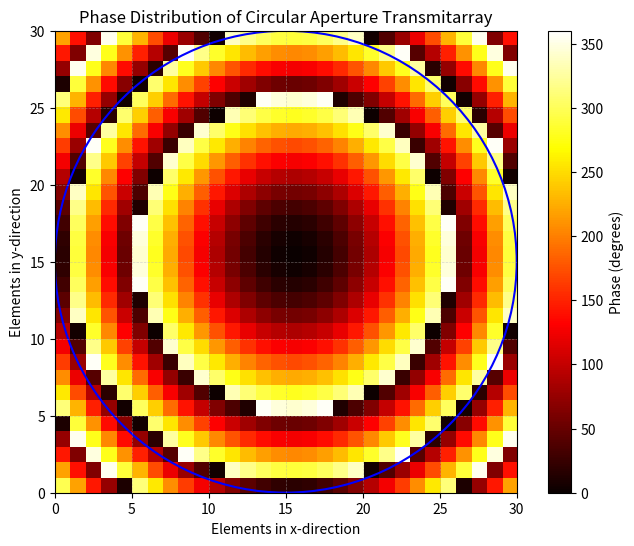

Python code for this plot:
import numpy as np
import matplotlib.pyplot as plt

# Define parameters
size = 30  # 30x30 elements
wavelength = 2.1  # Half-wavelength periodicity
k = 2 * np.pi / wavelength  # Wave number
# P = wavelength/2
P = 0.993
source_x, source_y, z_feed = 15, 15, 30*0.8  # Feed at (15,15,50)
psi_0 = 0  # Phase offset

# Grid setup
x_vals = np.linspace(0, size - 1, size)
y_vals = np.linspace(0, size - 1, size)
psi_matrix = np.zeros((size, size))  # Store computed phases

# Compute phase distribution
for i, x in enumerate(x_vals):
    for j, y in enumerate(y_vals):
        R_i = np.sqrt((x - source_x)**2 + (y - source_y)**2 + z_feed**2)  # Distance to feed
        psi_matrix[j, i] = k * (R_i - z_feed) + psi_0

# Normalize phase values to [0, 360] degrees
psi_matrix = np.mod(np.degrees(psi_matrix), 360)

# Create plot
plt.figure(figsize=(8, 6))
plt.imshow(psi_matrix, cmap="hot", origin="lower", extent=[0, size, 0, size], vmin=0, vmax=360)
plt.colorbar(label="Phase (degrees)")

# Overlay circular aperture boundary
R_aperture = (size / 2 + 0.1)*P  # Adjusted margin
circle = plt.Circle((source_x, source_y), R_aperture, color="blue", fill=False, linewidth=1.5)
plt.gca().add_patch(circle)

# Labels and formatting
plt.xlabel("Elements in x-direction")
plt.ylabel("Elements in y-direction")
plt.title("Phase Distribution of Circular Aperture Transmitarray")
plt.grid(True, linestyle="--", linewidth=0.5, alpha=0.5)

# Save and show
plt.savefig("phase_distribution_hot.png", dpi=300)
# plt.show()
